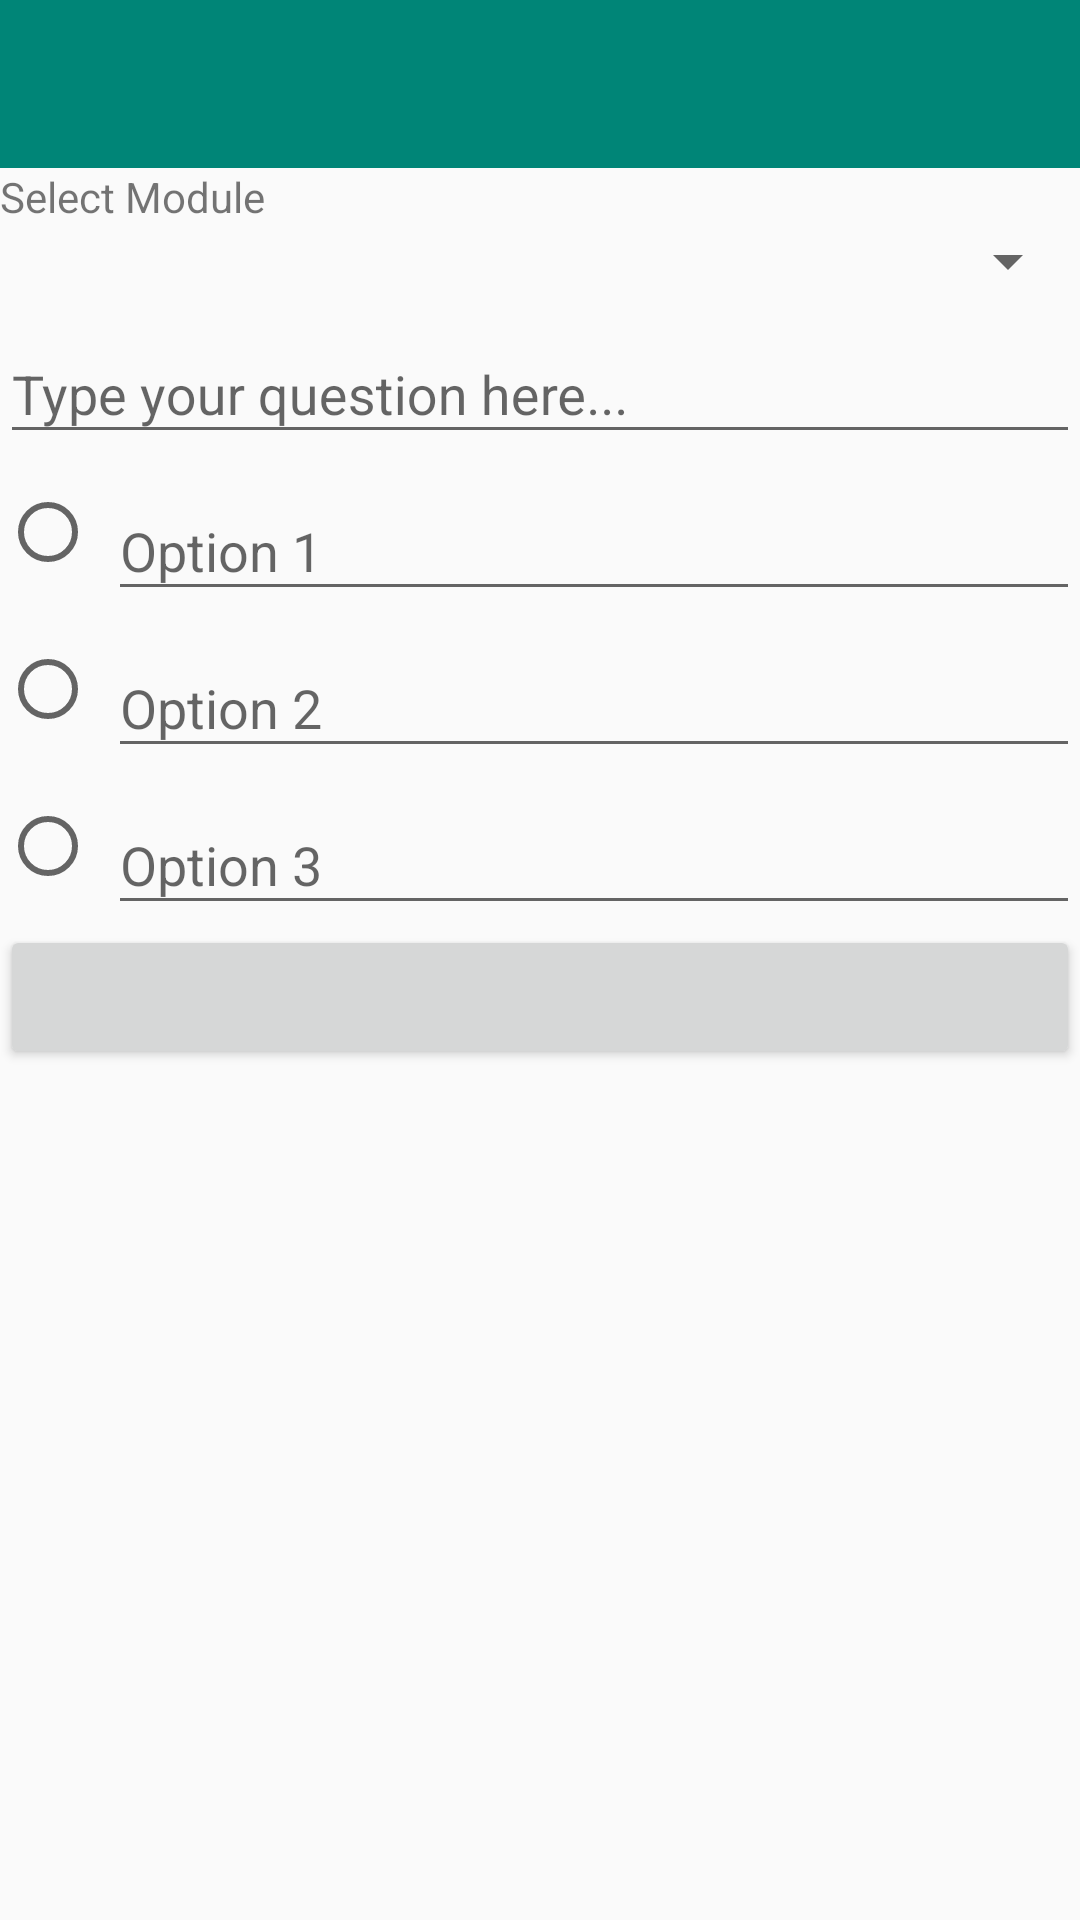

Here is an Android app screen rendered from its layout file. Give the layout XML and the strings, colors and styles it references.
<!-- AndroidManifest.xml: application theme AppTheme -->
<!-- res/layout/activity_questionnaire_form.xml -->
<?xml version="1.0" encoding="utf-8"?>
<LinearLayout xmlns:android="http://schemas.android.com/apk/res/android"
    xmlns:tools="http://schemas.android.com/tools"
    android:layout_width="match_parent"
    android:layout_height="match_parent"
    android:orientation="vertical"
    tools:context=".ui.admin.questionnaire.QuestionnaireFormActivity">

    <include layout="@layout/toolbar" />

    <LinearLayout
        android:layout_width="match_parent"
        android:layout_height="match_parent"
        android:layout_margin="@dimen/activity_vertical_margin"
        android:orientation="vertical">

        <TextView
            android:layout_width="match_parent"
            android:layout_height="wrap_content"
            android:text="Select Module"/>

        <Spinner
            android:id="@+id/module_spnr"
            android:layout_width="match_parent"
            android:layout_height="wrap_content" />

        <android.support.design.widget.TextInputLayout
            android:layout_width="match_parent"
            android:layout_height="wrap_content">

            <android.support.design.widget.TextInputEditText
                android:id="@+id/question_et"
                android:layout_width="match_parent"
                android:layout_height="wrap_content"
                android:ems="10"
                android:hint="Type your question here..."
                android:inputType="textMultiLine|textCapSentences" />

        </android.support.design.widget.TextInputLayout>



        <LinearLayout
            android:layout_width="match_parent"
            android:layout_height="wrap_content"
            android:orientation="horizontal">

            <RadioGroup
                android:id="@+id/options_rg"
                android:layout_width="0dp"
                android:layout_height="match_parent"
                android:layout_weight="0.1">

                <RadioButton
                    android:id="@+id/option1_rb"
                    android:layout_width="wrap_content"
                    android:layout_height="wrap_content"
                    android:layout_weight="1"/>

                <RadioButton
                    android:id="@+id/option2_rb"
                    android:layout_width="wrap_content"
                    android:layout_height="wrap_content"
                    android:layout_weight="1"/>

                <RadioButton
                    android:id="@+id/option3_rb"
                    android:layout_width="wrap_content"
                    android:layout_height="wrap_content"
                    android:layout_weight="1"/>
            </RadioGroup>

            <LinearLayout
                android:layout_width="0dp"
                android:layout_height="wrap_content"
                android:orientation="vertical"
                android:layout_weight="0.9">

                <android.support.design.widget.TextInputLayout
                    android:layout_width="match_parent"
                    android:layout_height="wrap_content">

                    <android.support.design.widget.TextInputEditText
                        android:id="@+id/option1_tiet"
                        android:layout_width="match_parent"
                        android:layout_height="wrap_content"
                        android:hint="Option 1"
                        android:inputType="textMultiLine|textCapSentences" />
                </android.support.design.widget.TextInputLayout>

                <android.support.design.widget.TextInputLayout
                    android:layout_width="match_parent"
                    android:layout_height="wrap_content">

                    <android.support.design.widget.TextInputEditText
                        android:id="@+id/option2_tiet"
                        android:layout_width="match_parent"
                        android:layout_height="wrap_content"
                        android:hint="Option 2"
                        android:inputType="textMultiLine|textCapSentences" />
                </android.support.design.widget.TextInputLayout>

                <android.support.design.widget.TextInputLayout
                    android:layout_width="match_parent"
                    android:layout_height="wrap_content">

                    <android.support.design.widget.TextInputEditText
                        android:id="@+id/option3_tiet"
                        android:layout_width="match_parent"
                        android:layout_height="wrap_content"
                        android:hint="Option 3"
                        android:inputType="textMultiLine|textCapSentences" />
                </android.support.design.widget.TextInputLayout>
            </LinearLayout>
        </LinearLayout>

        <Button
            android:id="@+id/action_btn"
            android:layout_width="match_parent"
            android:layout_height="wrap_content"
            tools:text="Action Button" />


    </LinearLayout>


</LinearLayout>
<!-- res/layout/toolbar.xml (included above) -->
<?xml version="1.0" encoding="utf-8"?>
<merge xmlns:android="http://schemas.android.com/apk/res/android"
    xmlns:app="http://schemas.android.com/apk/res-auto">

    <android.support.v7.widget.Toolbar
        android:id="@+id/toolbar"
        android:layout_width="match_parent"
        android:layout_height="wrap_content"
        android:background="@color/colorPrimary"
        android:minHeight="?android:actionBarSize"
        android:theme="@style/toolbar"
        app:popupTheme="@style/Theme.AppCompat.Light.DarkActionBar" />

</merge>
<!-- resources referenced by this layout -->
<resources>
  <color name="colorPrimary">#008577</color>
  <style name="toolbar" parent="Theme.AppCompat.Light.DarkActionBar">
          <item name="android:textColorPrimary">@android:color/white</item>
          <item name="colorControlNormal">@android:color/white</item>
      </style>
  <style name="AppTheme" parent="Theme.AppCompat.Light.NoActionBar">
          
          <item name="colorPrimary">@color/colorPrimary</item>
          <item name="colorPrimaryDark">@color/colorPrimaryDark</item>
          <item name="colorAccent">@color/colorAccent</item>
      </style>
  <color name="colorPrimaryDark">#00574B</color>
  <color name="colorAccent">#dd4437</color>
</resources>
